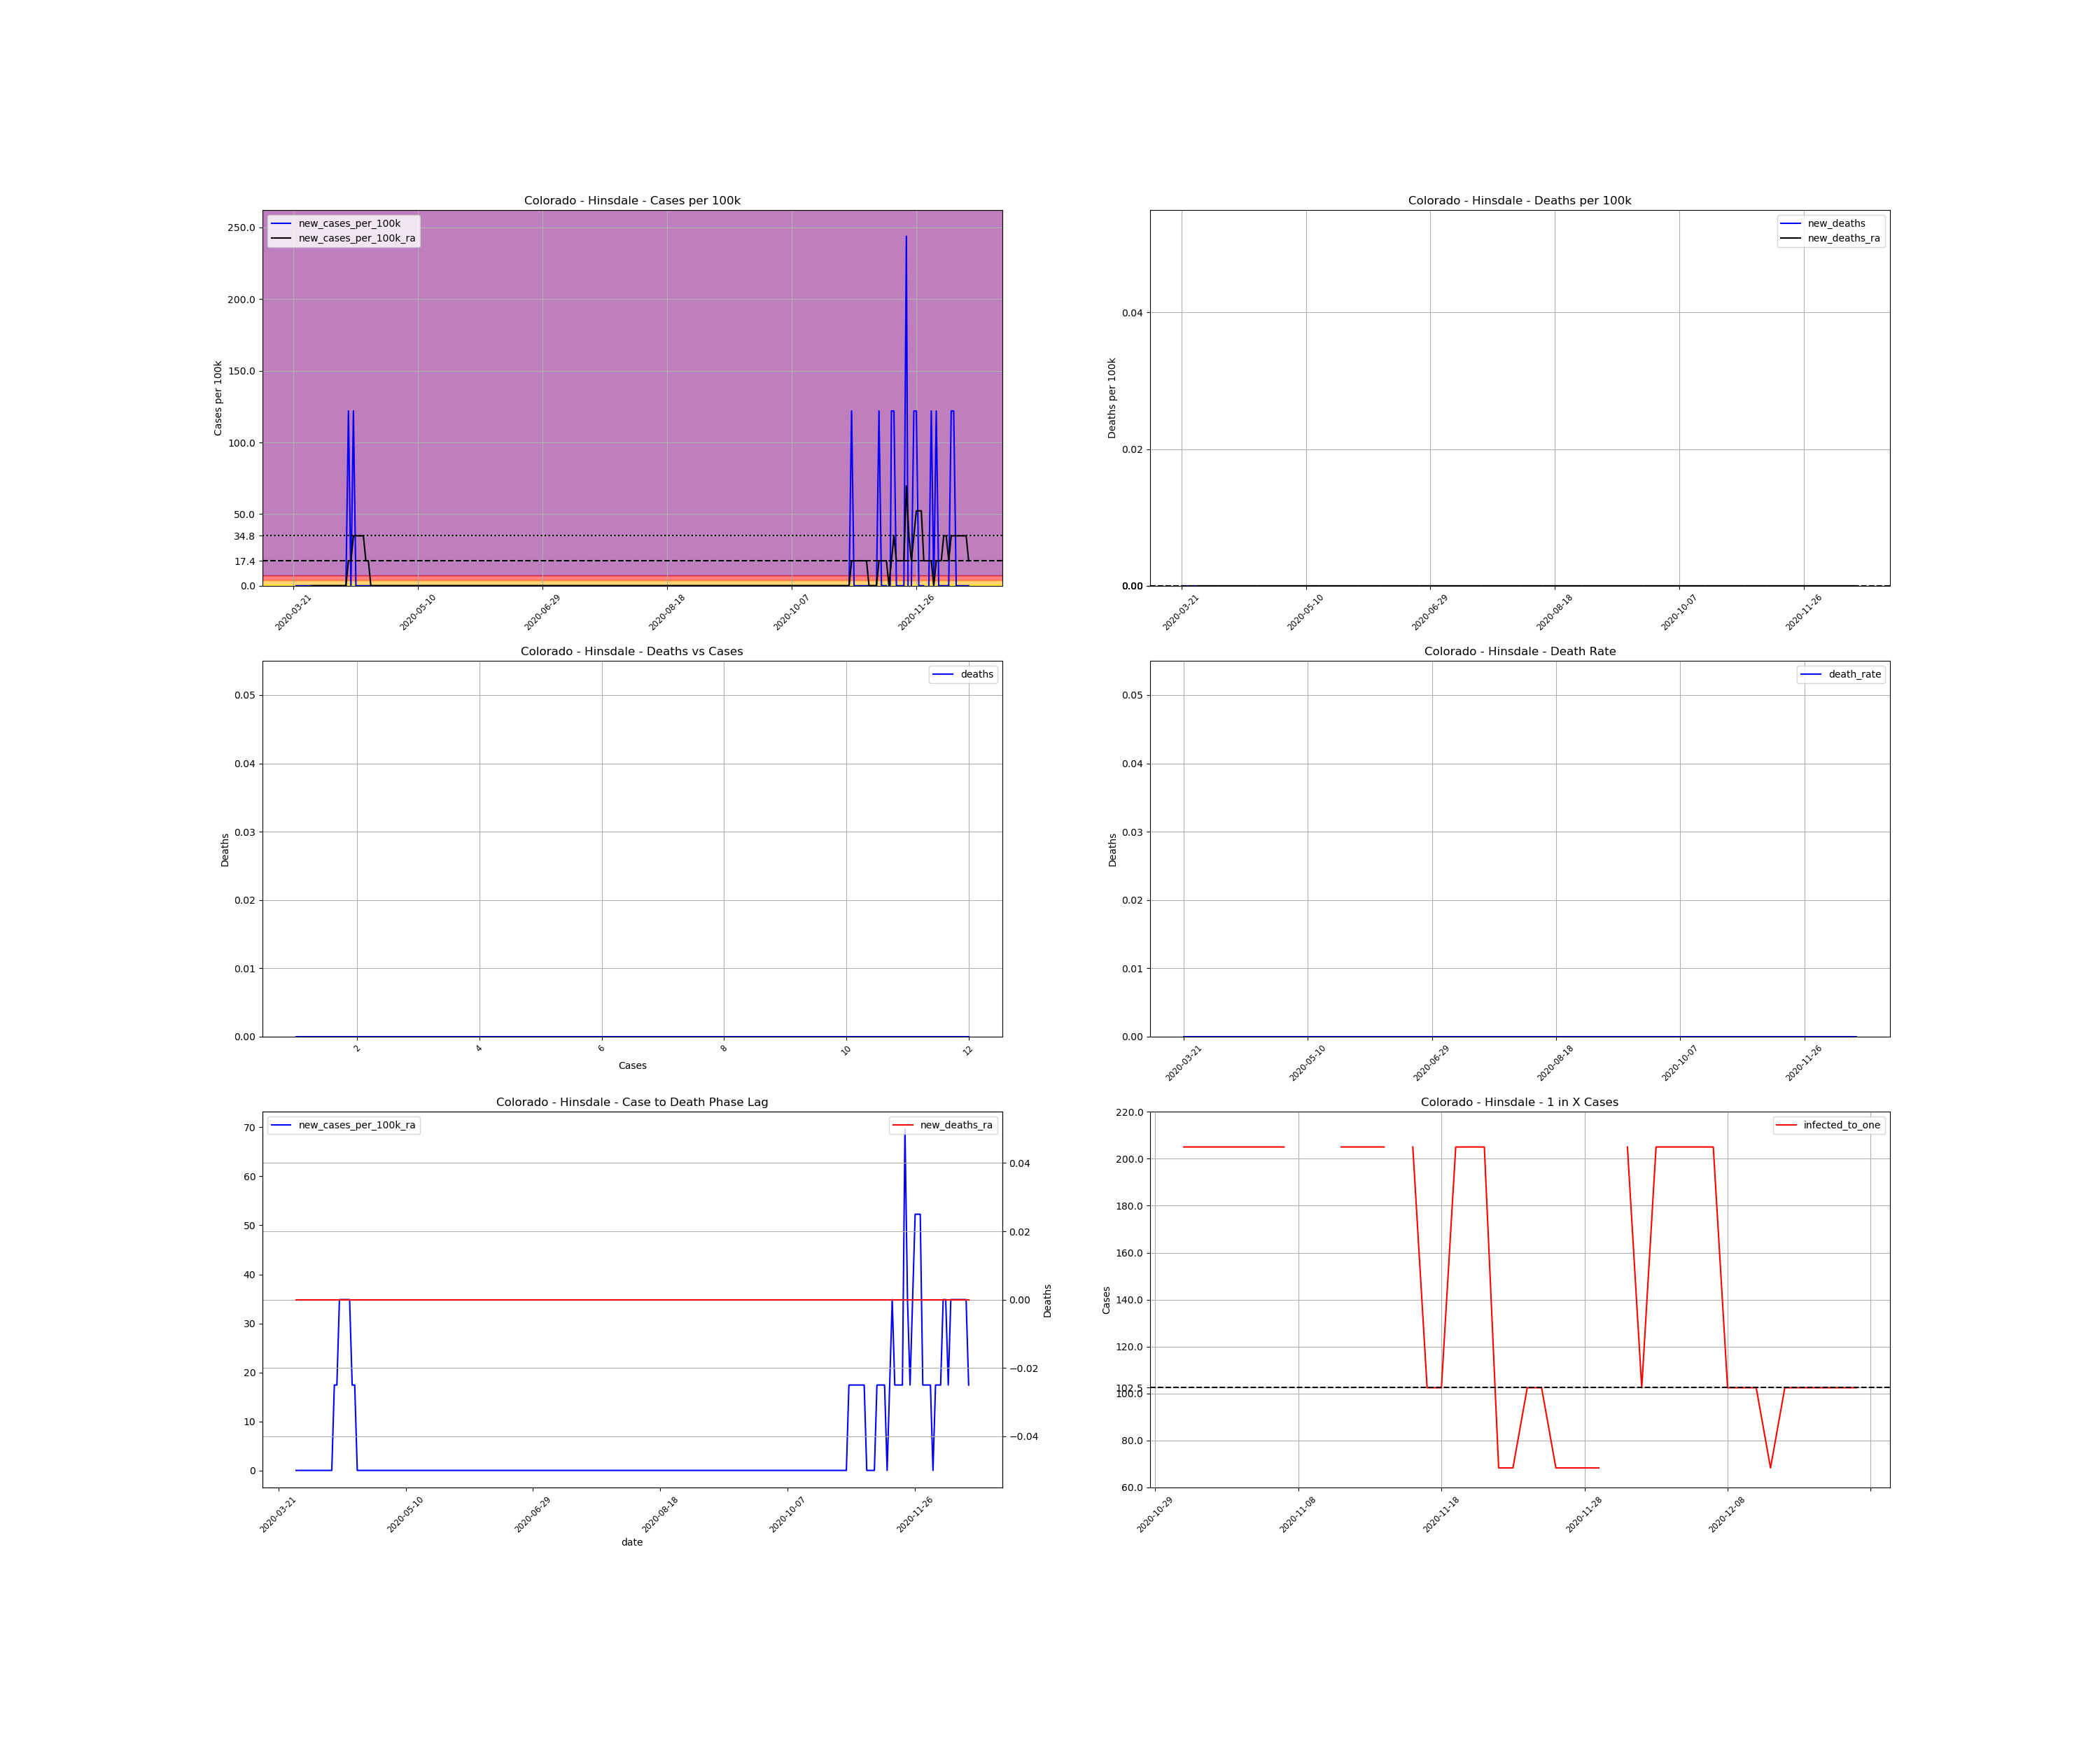

The file beside this chart, header and first rows:
, date, county, state, fips, cases, deaths, COUNTY, STNAME, CTYNAME, POPESTIMATE2019, cases_per_100k, deaths_per_100k, death_rate, new_cases, new_cases_per_100k, new_deaths, new_cases_per_100k_ra, new_deaths_ra, active_cases, infected_to_one
252956, 2020-03-21, Hinsdale, Colorado, 8053, 1, 0.0, 53, Colorado, Hinsdale, 820, 122, 0.0, 0.0, , , , , , , 
252957, 2020-03-22, Hinsdale, Colorado, 8053, 1, 0.0, 53, Colorado, Hinsdale, 820, 122, 0.0, 0.0, 0.0, 0.0, 0.0, , , , 
252958, 2020-03-23, Hinsdale, Colorado, 8053, 1, 0.0, 53, Colorado, Hinsdale, 820, 122, 0.0, 0.0, 0.0, 0.0, 0.0, , , , 
252959, 2020-03-24, Hinsdale, Colorado, 8053, 1, 0.0, 53, Colorado, Hinsdale, 820, 122, 0.0, 0.0, 0.0, 0.0, 0.0, , , , 
252960, 2020-03-25, Hinsdale, Colorado, 8053, 1, 0.0, 53, Colorado, Hinsdale, 820, 122, 0.0, 0.0, 0.0, 0.0, 0.0, , , , 
252961, 2020-03-26, Hinsdale, Colorado, 8053, 1, 0.0, 53, Colorado, Hinsdale, 820, 122, 0.0, 0.0, 0.0, 0.0, 0.0, , , , 
252962, 2020-03-27, Hinsdale, Colorado, 8053, 1, 0.0, 53, Colorado, Hinsdale, 820, 122, 0.0, 0.0, 0.0, 0.0, 0.0, , , , 
252963, 2020-03-28, Hinsdale, Colorado, 8053, 1, 0.0, 53, Colorado, Hinsdale, 820, 122, 0.0, 0.0, 0.0, 0.0, 0.0, 0.0, 0.0, , 
252964, 2020-03-29, Hinsdale, Colorado, 8053, 1, 0.0, 53, Colorado, Hinsdale, 820, 122, 0.0, 0.0, 0.0, 0.0, 0.0, 0.0, 0.0, 0.0, inf
252965, 2020-03-30, Hinsdale, Colorado, 8053, 1, 0.0, 53, Colorado, Hinsdale, 820, 122, 0.0, 0.0, 0.0, 0.0, 0.0, 0.0, 0.0, 0.0, inf
252966, 2020-03-31, Hinsdale, Colorado, 8053, 1, 0.0, 53, Colorado, Hinsdale, 820, 122, 0.0, 0.0, 0.0, 0.0, 0.0, 0.0, 0.0, 0.0, inf
252967, 2020-04-01, Hinsdale, Colorado, 8053, 1, 0.0, 53, Colorado, Hinsdale, 820, 122, 0.0, 0.0, 0.0, 0.0, 0.0, 0.0, 0.0, 0.0, inf
252968, 2020-04-02, Hinsdale, Colorado, 8053, 1, 0.0, 53, Colorado, Hinsdale, 820, 122, 0.0, 0.0, 0.0, 0.0, 0.0, 0.0, 0.0, 0.0, inf
252969, 2020-04-03, Hinsdale, Colorado, 8053, 1, 0.0, 53, Colorado, Hinsdale, 820, 122, 0.0, 0.0, 0.0, 0.0, 0.0, 0.0, 0.0, 0.0, inf
252970, 2020-04-04, Hinsdale, Colorado, 8053, 1, 0.0, 53, Colorado, Hinsdale, 820, 122, 0.0, 0.0, 0.0, 0.0, 0.0, 0.0, 0.0, 0.0, inf
252971, 2020-04-05, Hinsdale, Colorado, 8053, 1, 0.0, 53, Colorado, Hinsdale, 820, 122, 0.0, 0.0, 0.0, 0.0, 0.0, 0.0, 0.0, 0.0, inf
252972, 2020-04-06, Hinsdale, Colorado, 8053, 1, 0.0, 53, Colorado, Hinsdale, 820, 122, 0.0, 0.0, 0.0, 0.0, 0.0, 0.0, 0.0, 0.0, inf
252973, 2020-04-07, Hinsdale, Colorado, 8053, 1, 0.0, 53, Colorado, Hinsdale, 820, 122, 0.0, 0.0, 0.0, 0.0, 0.0, 0.0, 0.0, 0.0, inf
252974, 2020-04-08, Hinsdale, Colorado, 8053, 1, 0.0, 53, Colorado, Hinsdale, 820, 122, 0.0, 0.0, 0.0, 0.0, 0.0, 0.0, 0.0, 0.0, inf
252975, 2020-04-09, Hinsdale, Colorado, 8053, 1, 0.0, 53, Colorado, Hinsdale, 820, 122, 0.0, 0.0, 0.0, 0.0, 0.0, 0.0, 0.0, 0.0, inf
252976, 2020-04-10, Hinsdale, Colorado, 8053, 1, 0.0, 53, Colorado, Hinsdale, 820, 122, 0.0, 0.0, 0.0, 0.0, 0.0, 0.0, 0.0, 0.0, inf
252977, 2020-04-11, Hinsdale, Colorado, 8053, 1, 0.0, 53, Colorado, Hinsdale, 820, 122, 0.0, 0.0, 0.0, 0.0, 0.0, 0.0, 0.0, 0.0, inf
252978, 2020-04-12, Hinsdale, Colorado, 8053, 2, 0.0, 53, Colorado, Hinsdale, 820, 243.9, 0.0, 0.0, 1.0, 122, 0.0, 17.42, 0.0, 1.0, 205.0
252979, 2020-04-13, Hinsdale, Colorado, 8053, 2, 0.0, 53, Colorado, Hinsdale, 820, 243.9, 0.0, 0.0, 0.0, 0.0, 0.0, 17.42, 0.0, 1.0, 205.0
252980, 2020-04-14, Hinsdale, Colorado, 8053, 3, 0.0, 53, Colorado, Hinsdale, 820, 365.9, 0.0, 0.0, 1.0, 122, 0.0, 34.84, 0.0, 2.0, 102.5
252981, 2020-04-15, Hinsdale, Colorado, 8053, 3, 0.0, 53, Colorado, Hinsdale, 820, 365.9, 0.0, 0.0, 0.0, 0.0, 0.0, 34.84, 0.0, 2.0, 102.5
252982, 2020-04-16, Hinsdale, Colorado, 8053, 3, 0.0, 53, Colorado, Hinsdale, 820, 365.9, 0.0, 0.0, 0.0, 0.0, 0.0, 34.84, 0.0, 2.0, 102.5
252983, 2020-04-17, Hinsdale, Colorado, 8053, 3, 0.0, 53, Colorado, Hinsdale, 820, 365.9, 0.0, 0.0, 0.0, 0.0, 0.0, 34.84, 0.0, 2.0, 102.5
252984, 2020-04-18, Hinsdale, Colorado, 8053, 3, 0.0, 53, Colorado, Hinsdale, 820, 365.9, 0.0, 0.0, 0.0, 0.0, 0.0, 34.84, 0.0, 2.0, 102.5
252985, 2020-04-19, Hinsdale, Colorado, 8053, 3, 0.0, 53, Colorado, Hinsdale, 820, 365.9, 0.0, 0.0, 0.0, 0.0, 0.0, 17.42, 0.0, 2.0, 102.5
252986, 2020-04-20, Hinsdale, Colorado, 8053, 3, 0.0, 53, Colorado, Hinsdale, 820, 365.9, 0.0, 0.0, 0.0, 0.0, 0.0, 17.42, 0.0, 1.0, 205.0
252987, 2020-04-21, Hinsdale, Colorado, 8053, 3, 0.0, 53, Colorado, Hinsdale, 820, 365.9, 0.0, 0.0, 0.0, 0.0, 0.0, 2.0301221021717147e-15, 0.0, 1.0, 205.0
252988, 2020-04-22, Hinsdale, Colorado, 8053, 3, 0.0, 53, Colorado, Hinsdale, 820, 365.9, 0.0, 0.0, 0.0, 0.0, 0.0, 2.0301221021717147e-15, 0.0, 0.0, inf
252989, 2020-04-23, Hinsdale, Colorado, 8053, 3, 0.0, 53, Colorado, Hinsdale, 820, 365.9, 0.0, 0.0, 0.0, 0.0, 0.0, 2.0301221021717147e-15, 0.0, 0.0, inf
252990, 2020-04-24, Hinsdale, Colorado, 8053, 3, 0.0, 53, Colorado, Hinsdale, 820, 365.9, 0.0, 0.0, 0.0, 0.0, 0.0, 2.0301221021717147e-15, 0.0, 0.0, inf
252991, 2020-04-25, Hinsdale, Colorado, 8053, 3, 0.0, 53, Colorado, Hinsdale, 820, 365.9, 0.0, 0.0, 0.0, 0.0, 0.0, 2.0301221021717147e-15, 0.0, 0.0, inf
252992, 2020-04-26, Hinsdale, Colorado, 8053, 3, 0.0, 53, Colorado, Hinsdale, 820, 365.9, 0.0, 0.0, 0.0, 0.0, 0.0, 2.0301221021717147e-15, 0.0, 0.0, inf
252993, 2020-04-27, Hinsdale, Colorado, 8053, 3, 0.0, 53, Colorado, Hinsdale, 820, 365.9, 0.0, 0.0, 0.0, 0.0, 0.0, 2.0301221021717147e-15, 0.0, 0.0, inf
252994, 2020-04-28, Hinsdale, Colorado, 8053, 3, 0.0, 53, Colorado, Hinsdale, 820, 365.9, 0.0, 0.0, 0.0, 0.0, 0.0, 2.0301221021717147e-15, 0.0, 0.0, inf
252995, 2020-04-29, Hinsdale, Colorado, 8053, 3, 0.0, 53, Colorado, Hinsdale, 820, 365.9, 0.0, 0.0, 0.0, 0.0, 0.0, 2.0301221021717147e-15, 0.0, 0.0, inf
252996, 2020-04-30, Hinsdale, Colorado, 8053, 3, 0.0, 53, Colorado, Hinsdale, 820, 365.9, 0.0, 0.0, 0.0, 0.0, 0.0, 2.0301221021717147e-15, 0.0, 0.0, inf
252997, 2020-05-01, Hinsdale, Colorado, 8053, 3, 0.0, 53, Colorado, Hinsdale, 820, 365.9, 0.0, 0.0, 0.0, 0.0, 0.0, 2.0301221021717147e-15, 0.0, 0.0, inf
252998, 2020-05-02, Hinsdale, Colorado, 8053, 3, 0.0, 53, Colorado, Hinsdale, 820, 365.9, 0.0, 0.0, 0.0, 0.0, 0.0, 2.0301221021717147e-15, 0.0, 0.0, inf
252999, 2020-05-03, Hinsdale, Colorado, 8053, 3, 0.0, 53, Colorado, Hinsdale, 820, 365.9, 0.0, 0.0, 0.0, 0.0, 0.0, 2.0301221021717147e-15, 0.0, 0.0, inf
253000, 2020-05-04, Hinsdale, Colorado, 8053, 3, 0.0, 53, Colorado, Hinsdale, 820, 365.9, 0.0, 0.0, 0.0, 0.0, 0.0, 2.0301221021717147e-15, 0.0, 0.0, inf
253001, 2020-05-05, Hinsdale, Colorado, 8053, 3, 0.0, 53, Colorado, Hinsdale, 820, 365.9, 0.0, 0.0, 0.0, 0.0, 0.0, 2.0301221021717147e-15, 0.0, 0.0, inf
253002, 2020-05-06, Hinsdale, Colorado, 8053, 3, 0.0, 53, Colorado, Hinsdale, 820, 365.9, 0.0, 0.0, 0.0, 0.0, 0.0, 2.0301221021717147e-15, 0.0, 0.0, inf
253003, 2020-05-07, Hinsdale, Colorado, 8053, 3, 0.0, 53, Colorado, Hinsdale, 820, 365.9, 0.0, 0.0, 0.0, 0.0, 0.0, 2.0301221021717147e-15, 0.0, 0.0, inf
253004, 2020-05-08, Hinsdale, Colorado, 8053, 3, 0.0, 53, Colorado, Hinsdale, 820, 365.9, 0.0, 0.0, 0.0, 0.0, 0.0, 2.0301221021717147e-15, 0.0, 0.0, inf
253005, 2020-05-09, Hinsdale, Colorado, 8053, 3, 0.0, 53, Colorado, Hinsdale, 820, 365.9, 0.0, 0.0, 0.0, 0.0, 0.0, 2.0301221021717147e-15, 0.0, 0.0, inf
253006, 2020-05-10, Hinsdale, Colorado, 8053, 3, 0.0, 53, Colorado, Hinsdale, 820, 365.9, 0.0, 0.0, 0.0, 0.0, 0.0, 2.0301221021717147e-15, 0.0, 0.0, inf
253007, 2020-05-11, Hinsdale, Colorado, 8053, 3, 0.0, 53, Colorado, Hinsdale, 820, 365.9, 0.0, 0.0, 0.0, 0.0, 0.0, 2.0301221021717147e-15, 0.0, 0.0, inf
253008, 2020-05-12, Hinsdale, Colorado, 8053, 3, 0.0, 53, Colorado, Hinsdale, 820, 365.9, 0.0, 0.0, 0.0, 0.0, 0.0, 2.0301221021717147e-15, 0.0, 0.0, inf
253009, 2020-05-13, Hinsdale, Colorado, 8053, 3, 0.0, 53, Colorado, Hinsdale, 820, 365.9, 0.0, 0.0, 0.0, 0.0, 0.0, 2.0301221021717147e-15, 0.0, 0.0, inf
253010, 2020-05-14, Hinsdale, Colorado, 8053, 3, 0.0, 53, Colorado, Hinsdale, 820, 365.9, 0.0, 0.0, 0.0, 0.0, 0.0, 2.0301221021717147e-15, 0.0, 0.0, inf
253011, 2020-05-15, Hinsdale, Colorado, 8053, 3, 0.0, 53, Colorado, Hinsdale, 820, 365.9, 0.0, 0.0, 0.0, 0.0, 0.0, 2.0301221021717147e-15, 0.0, 0.0, inf
253012, 2020-05-16, Hinsdale, Colorado, 8053, 3, 0.0, 53, Colorado, Hinsdale, 820, 365.9, 0.0, 0.0, 0.0, 0.0, 0.0, 2.0301221021717147e-15, 0.0, 0.0, inf
253013, 2020-05-17, Hinsdale, Colorado, 8053, 3, 0.0, 53, Colorado, Hinsdale, 820, 365.9, 0.0, 0.0, 0.0, 0.0, 0.0, 2.0301221021717147e-15, 0.0, 0.0, inf
253014, 2020-05-18, Hinsdale, Colorado, 8053, 3, 0.0, 53, Colorado, Hinsdale, 820, 365.9, 0.0, 0.0, 0.0, 0.0, 0.0, 2.0301221021717147e-15, 0.0, 0.0, inf
253015, 2020-05-19, Hinsdale, Colorado, 8053, 3, 0.0, 53, Colorado, Hinsdale, 820, 365.9, 0.0, 0.0, 0.0, 0.0, 0.0, 2.0301221021717147e-15, 0.0, 0.0, inf
... 212 more rows
